Labelled photos from "datos", an image-classification folder in Go-Birds-Dev/Go_birds. The possible labels are: ara ararauna, chroicocephalus ridibundus, eubucco bourcierii, laterallus albigularis, melanerpes formicivorus, patagioenas subvinacea, platalea ajaja, rynchops niger, theristicus caudatus, vultur gryphus.

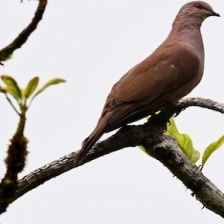
Label: patagioenas subvinacea

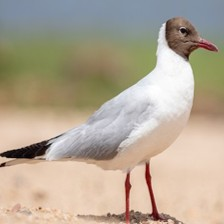
Label: chroicocephalus ridibundus

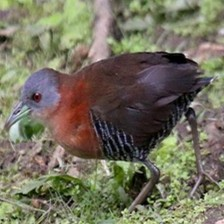
Label: laterallus albigularis

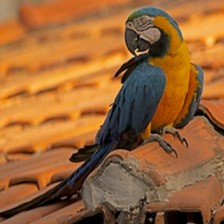
Label: ara ararauna

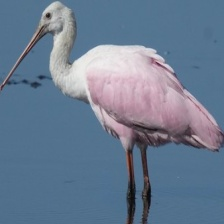
Label: platalea ajaja

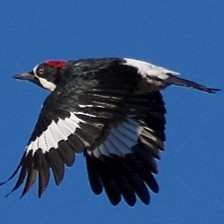
Label: melanerpes formicivorus
